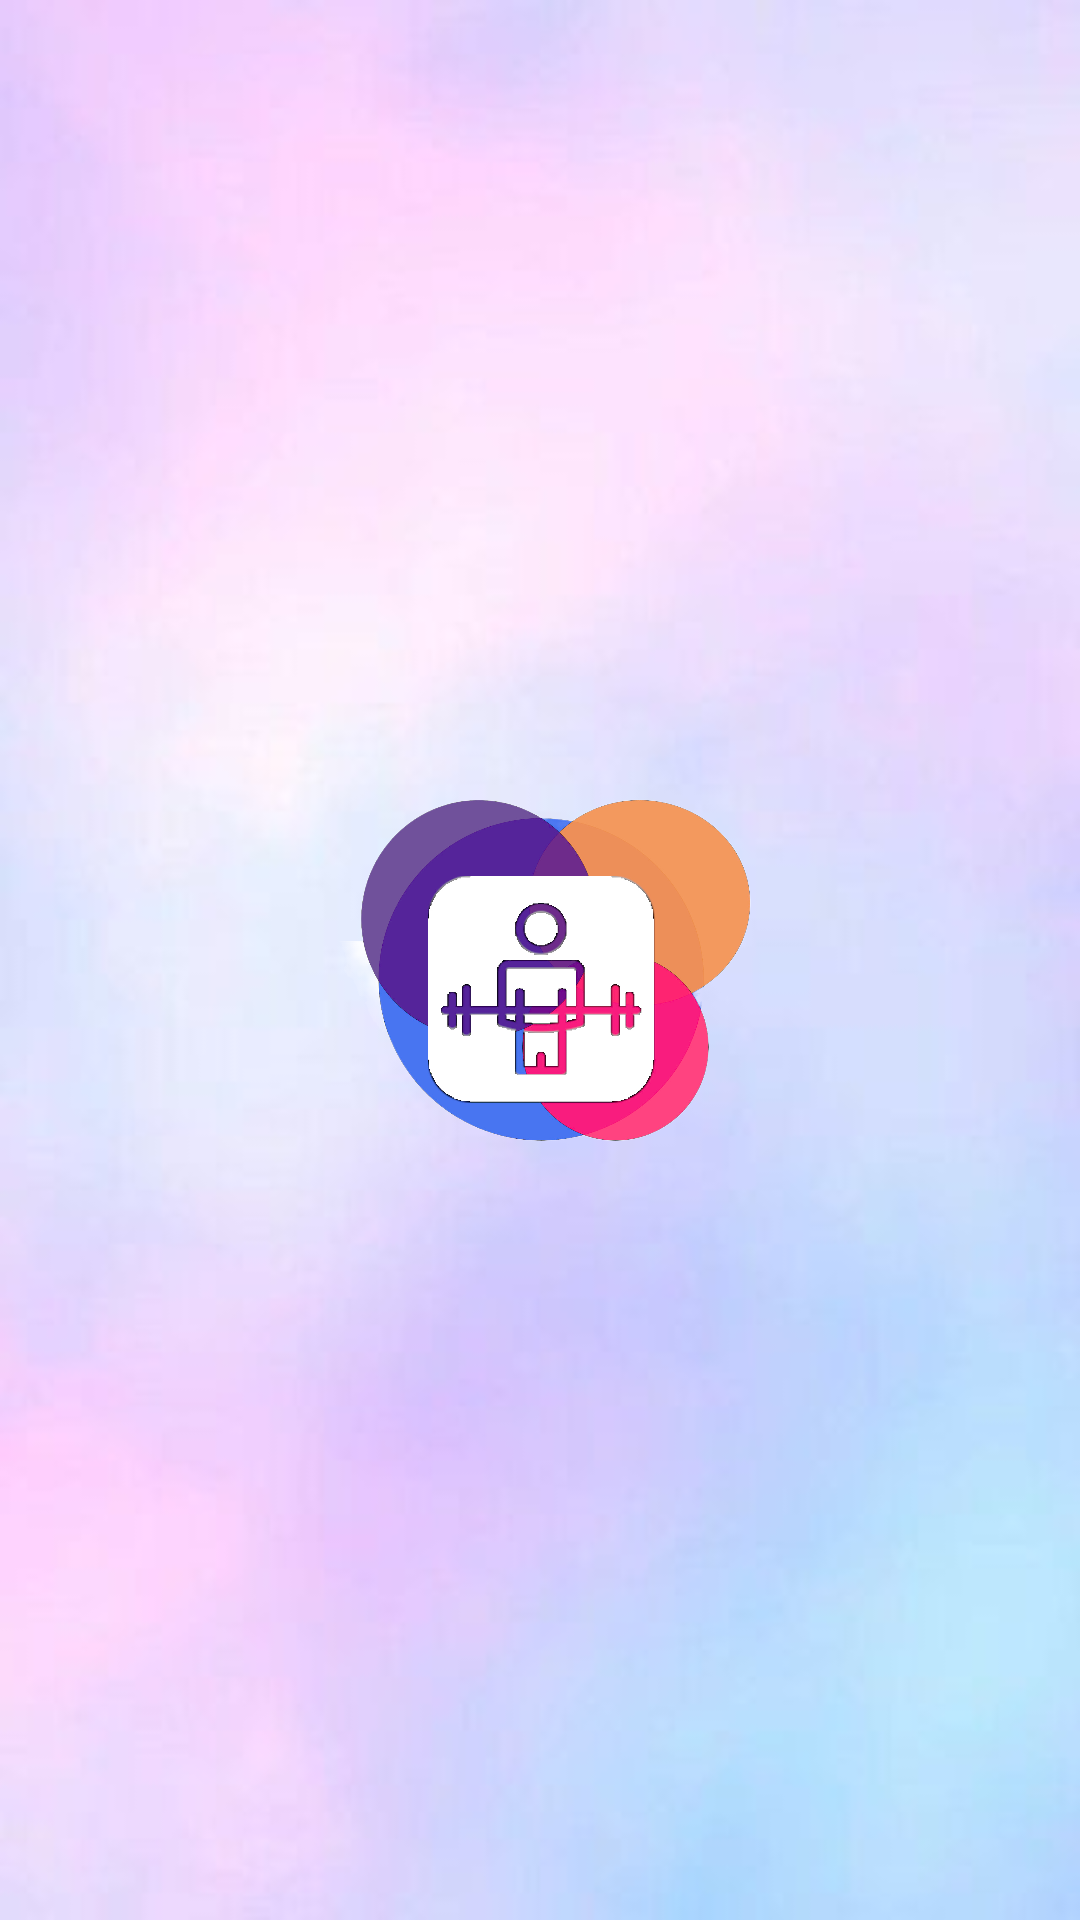

Here is an Android app screen rendered from its layout file. Give the layout XML and the strings, colors and styles it references.
<!-- AndroidManifest.xml: application theme AppTheme.NoActionBar -->
<!-- res/layout/activity_main.xml -->
<?xml version="1.0" encoding="utf-8"?>
<RelativeLayout xmlns:android="http://schemas.android.com/apk/res/android"
    xmlns:tools="http://schemas.android.com/tools"
    android:layout_width="match_parent"
    android:layout_height="match_parent"
    android:background="@drawable/bg2"
    tools:ignore="HardcodedText"
    tools:context=".MainActivity">

        <ImageView
            android:id="@+id/logoImageView"
            android:layout_width="215dp"
            android:layout_height="200dp"
            android:layout_centerInParent="true"
            android:src="@drawable/app123456"
            tools:ignore="ContentDescription" />
        <TextView
            android:id="@+id/textAnimation"
            android:layout_width="wrap_content"
            android:layout_height="wrap_content"
            android:layout_marginTop="530dp"
            android:layout_marginStart="140dp"
            android:textSize="25sp"
            android:textColor="@color/black"
            android:textStyle="italic|bold"/>
</RelativeLayout>
<!-- resources referenced by this layout -->
<resources>
  <color name="black">#FF000000</color>
  <!-- drawable app123456: png bitmap (drawable, 431408 bytes) -->
  <!-- drawable bg2: jpg bitmap (drawable, 6559 bytes) -->
  <style name="AppTheme.NoActionBar" parent="Theme.AppCompat.Light.DarkActionBar">
          <item name="windowActionBar">false</item>
          <item name="windowNoTitle">true</item>
          <item name="android:windowFullscreen">true</item>
      </style>
</resources>
